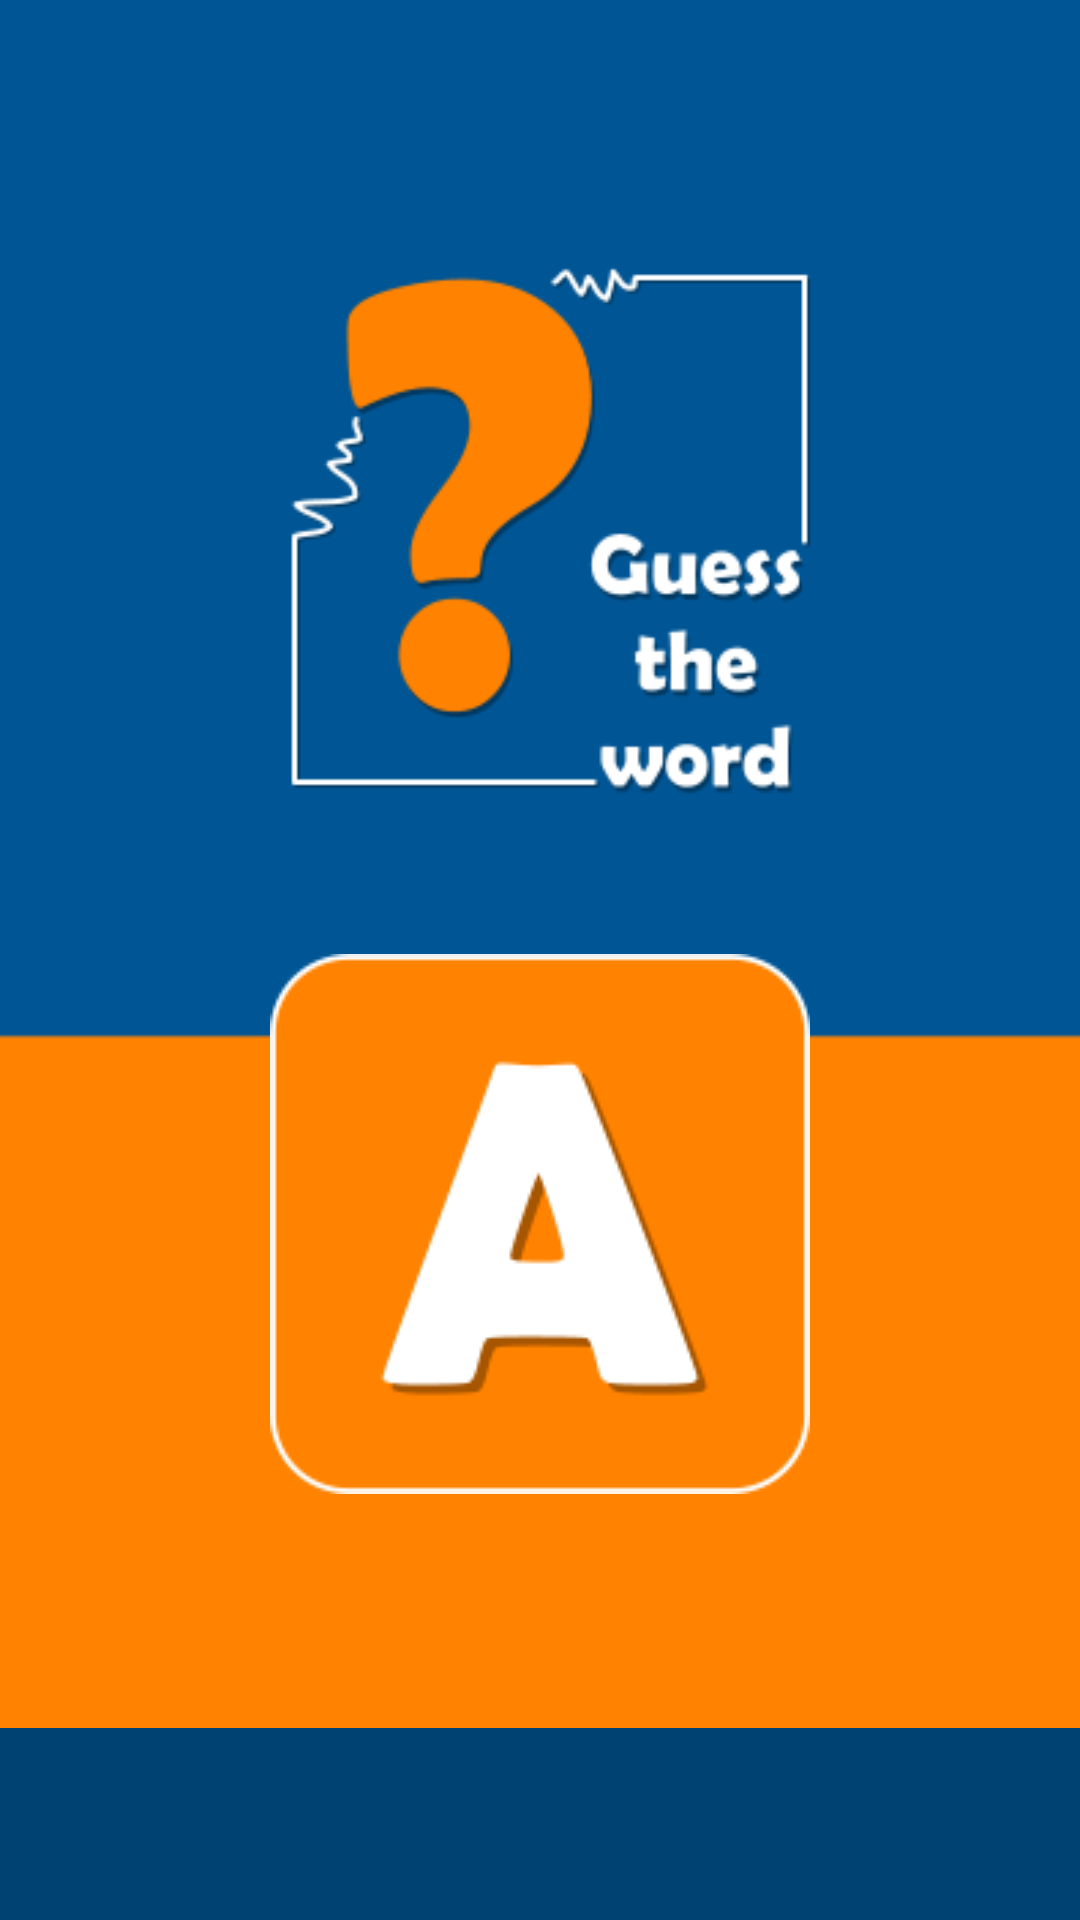

Layout XML and referenced resources for this Android screen:
<!-- AndroidManifest.xml: activity theme android:Theme.Black.NoTitleBar -->
<!-- res/layout/activity_guess.xml -->
<LinearLayout 
    xmlns:android="http://schemas.android.com/apk/res/android"
    xmlns:tools="http://schemas.android.com/tools"
    android:layout_width="fill_parent"
    android:layout_height="match_parent"
    android:orientation="vertical"
  	android:background="@drawable/bg_guess" > 
  	

	
	<TableLayout 	
			android:layout_width="fill_parent" 
			android:layout_height="fill_parent" 
			android:gravity="center"
			android:layout_weight="1"
			android:stretchColumns="*">

    <ImageView
        android:id="@+id/question_icon"
        android:layout_width="fill_parent"
        android:layout_height="200dp"
        android:contentDescription="@null"
        android:gravity="center"
        android:layout_margin="20dp"
        android:src="@drawable/question" /> 
           
	<TableRow>	
	    <ImageView 
	        android:id="@+id/alphabet_icon"    
	   		android:layout_width="wrap_content"
	   		android:layout_height="match_parent"		
			android:contentDescription="@null"    
			android:gravity="center"
			android:layout_margin="20dp"	      
			android:src="@drawable/alphabet_a" />			
	</TableRow>
	
</TableLayout>


<TableLayout 
    android:id="@+id/bottomBar" 
    android:layout_width="fill_parent"         
    android:layout_height="wrap_content"
    android:gravity="bottom"  
    android:stretchColumns="1" 
    android:background="@drawable/header_footer"
    android:layout_weight="0">
    <TableRow>
        <Button 
            android:id="@+id/prevButton" 
            android:layout_width="wrap_content"             
            android:layout_height="wrap_content"             
            android:background="@drawable/previous_button"
            android:layout_margin="10dp">            
        </Button>
        <TextView 
            android:id="@+id/footerCaption" 
            android:layout_width="fill_parent"            
            android:visibility="invisible" 
            style="@style/CaptionFont"             
            android:layout_gravity="center"             
            android:text="@string/letter_icon_name" >                      
        </TextView>
        <Button 
            android:id="@+id/nextButton" 
            android:layout_width="wrap_content"             
            android:layout_height="wrap_content"             
            android:background="@drawable/next_button"
            android:layout_margin="10dp">            
        </Button>
    		</TableRow>
		</TableLayout>	
</LinearLayout>
<!-- resources referenced by this layout -->
<resources>
  <!-- drawable alphabet_a: png bitmap (drawable, 5174 bytes) -->
  <!-- drawable bg_guess: png bitmap (drawable, 3689 bytes) -->
  <!-- drawable header_footer: png bitmap (drawable, 372 bytes) -->
  <!-- drawable question: png bitmap (drawable, 12714 bytes) -->
  <string name="letter_icon_name">Apple</string>
  <style name="CaptionFont" parent="@android:style/TextAppearance.Medium">
          <item name="android:layout_width">fill_parent</item>
          <item name="android:layout_height">wrap_content</item>
          <item name="android:textColor">#FFFFFF</item>              
          <item name="android:textSize">25sp</item>
      </style>
</resources>
